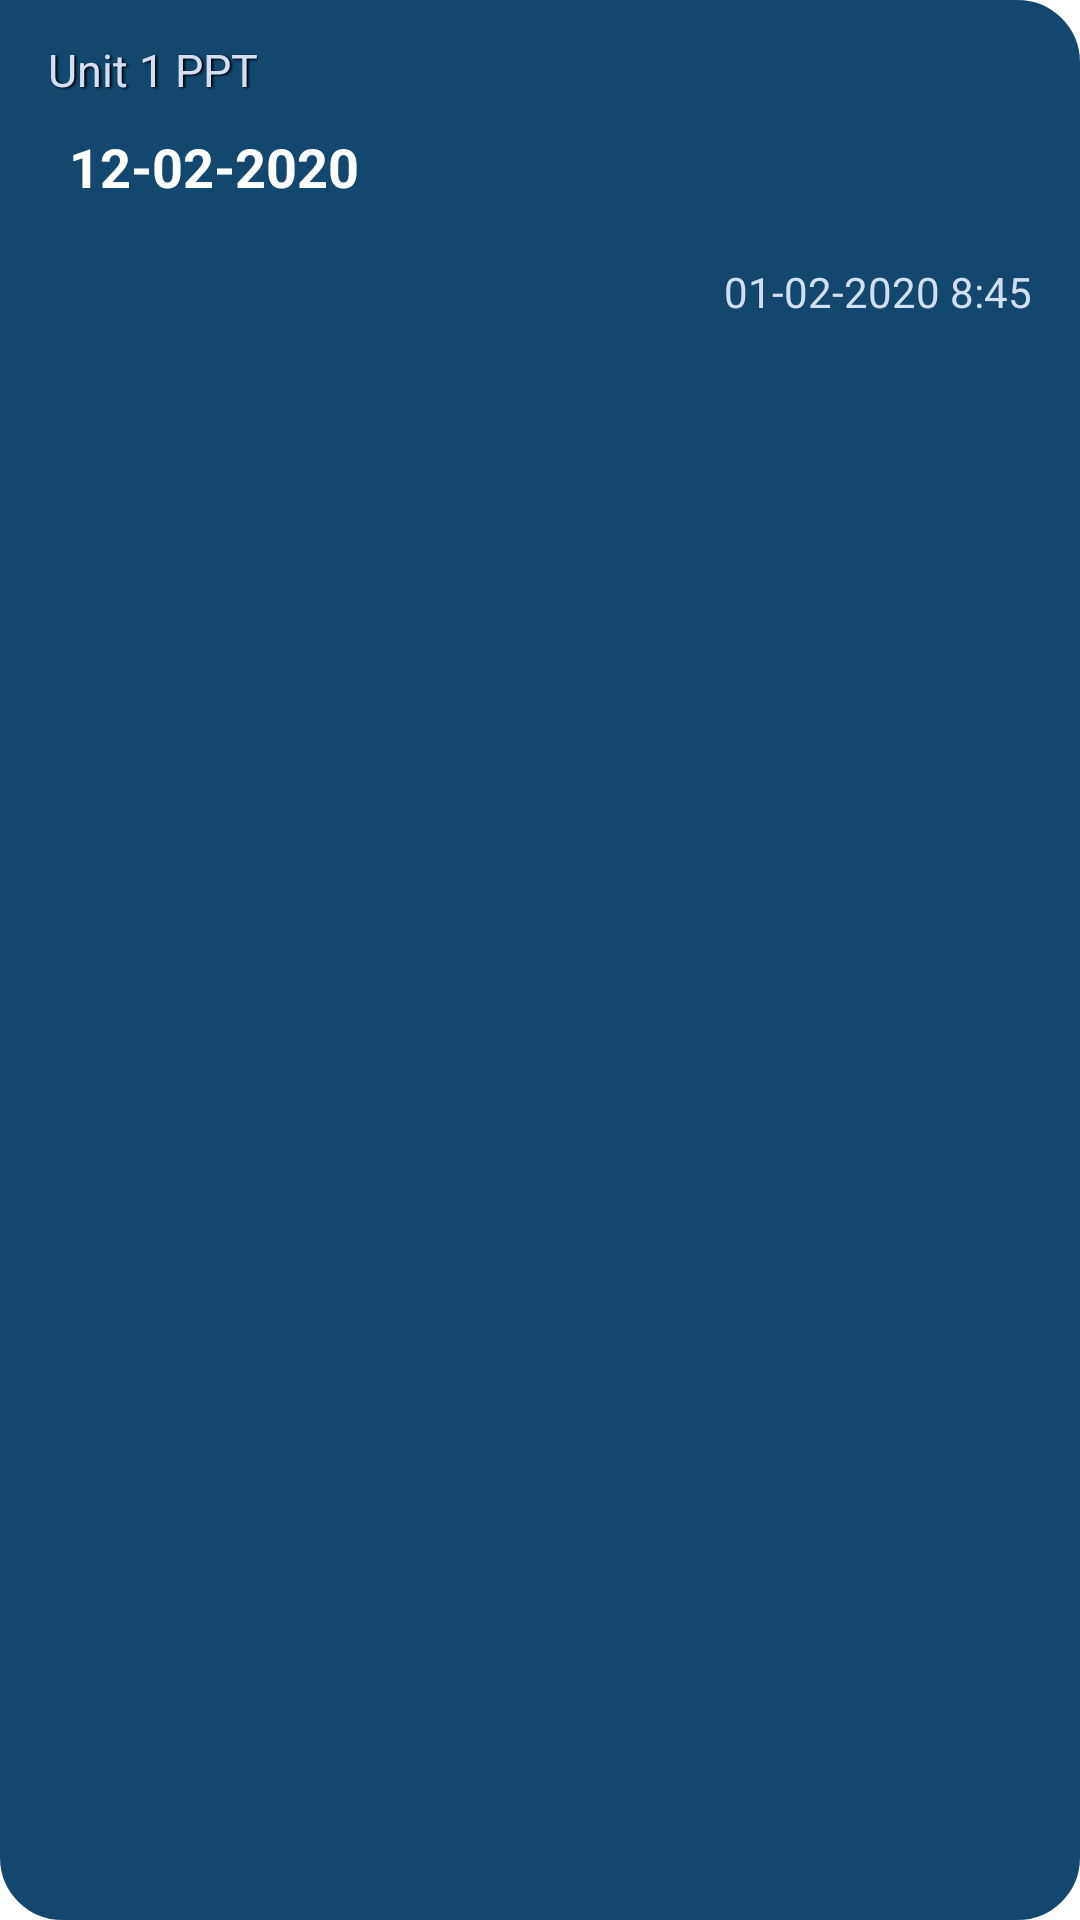

Produce the Android XML layout that renders to this screen, including the resource entries it uses.
<!-- AndroidManifest.xml: application theme AppTheme -->
<!-- res/layout/post_item.xml -->
<RelativeLayout android:layout_width="match_parent"
    android:layout_height="wrap_content"
    android:layout_marginTop="15dp"
    android:padding="8dp"
    android:background="@drawable/et_bg"
    android:backgroundTint="@color/gradStart"
    xmlns:android="http://schemas.android.com/apk/res/android">


        <RelativeLayout
            android:layout_width="match_parent"
            android:layout_height="wrap_content"
            android:id="@+id/details_layout">

            <TextView
                android:id="@+id/post_user"
                android:layout_alignParentStart="true"
                android:layout_alignParentTop="true"
                android:layout_width="wrap_content"
                android:layout_height="wrap_content"
                android:layout_marginTop="5dp"
                android:paddingLeft="8dp"
                android:shadowColor="#000000"
                android:shadowDx="1.5"
                android:shadowDy="1.3"
                android:shadowRadius="1.6"
                android:text="Unit 1 PPT"
                android:textColor="@color/coral"
                android:textSize="15sp" />

            <TextView
                android:layout_width="wrap_content"
                android:layout_height="wrap_content"
                android:id="@+id/post_message"
                android:layout_below="@id/post_user"
                android:paddingRight="15dp"
                android:paddingLeft="15dp"
                android:text="12-02-2020"
                android:paddingBottom="10dp"
                android:paddingTop="10dp"
                android:textStyle="bold"
                android:textSize="18sp"
                android:textColor="@color/white"/>
            <TextView
                android:layout_below="@id/post_message"
                android:layout_alignParentEnd="true"
                android:layout_width="wrap_content"
                android:layout_height="wrap_content"
                android:layout_marginTop="10dp"
                android:text="01-02-2020 8:45"
                android:textSize="14dp"
                android:shadowDx="1.5"
                android:shadowDy="1.3"
                android:paddingRight="8dp"
                android:shadowRadius="1.6"
                android:textColor="@color/coral"
                android:id="@+id/post_date"/>


        </RelativeLayout>

    </RelativeLayout>
<!-- resources referenced by this layout -->
<resources>
  <color name="coral">#D4DEF1</color>
  <color name="gradStart">#12486F</color>
  <color name="white">#FFFFFF</color>
  <!-- drawable et_bg (drawable) -->
  <shape xmlns:android="http://schemas.android.com/apk/res/android"
      android:shape="rectangle">
  
      <corners
          android:bottomLeftRadius="20dp"
          android:bottomRightRadius="20dp"
          android:topLeftRadius="0dp"
          android:topRightRadius="20dp" />
  
      <stroke
          android:width="1.5dp"
          android:color="@color/coral" />
  
  </shape>
  <style name="AppTheme" parent="Theme.MaterialComponents.Light.NoActionBar">
          
          <item name="windowActionBar">false</item>
          <item name="windowNoTitle">true</item>
          <item name="colorPrimary">@color/colorPrimary</item>
          <item name="colorPrimaryDark">@color/colorPrimaryDark</item>
          <item name="colorAccent">@color/colorAccent</item>
      </style>
  <color name="colorPrimary">#012131</color>
  <color name="colorPrimaryDark">#151515</color>
  <color name="colorAccent">#FF5252</color>
</resources>
